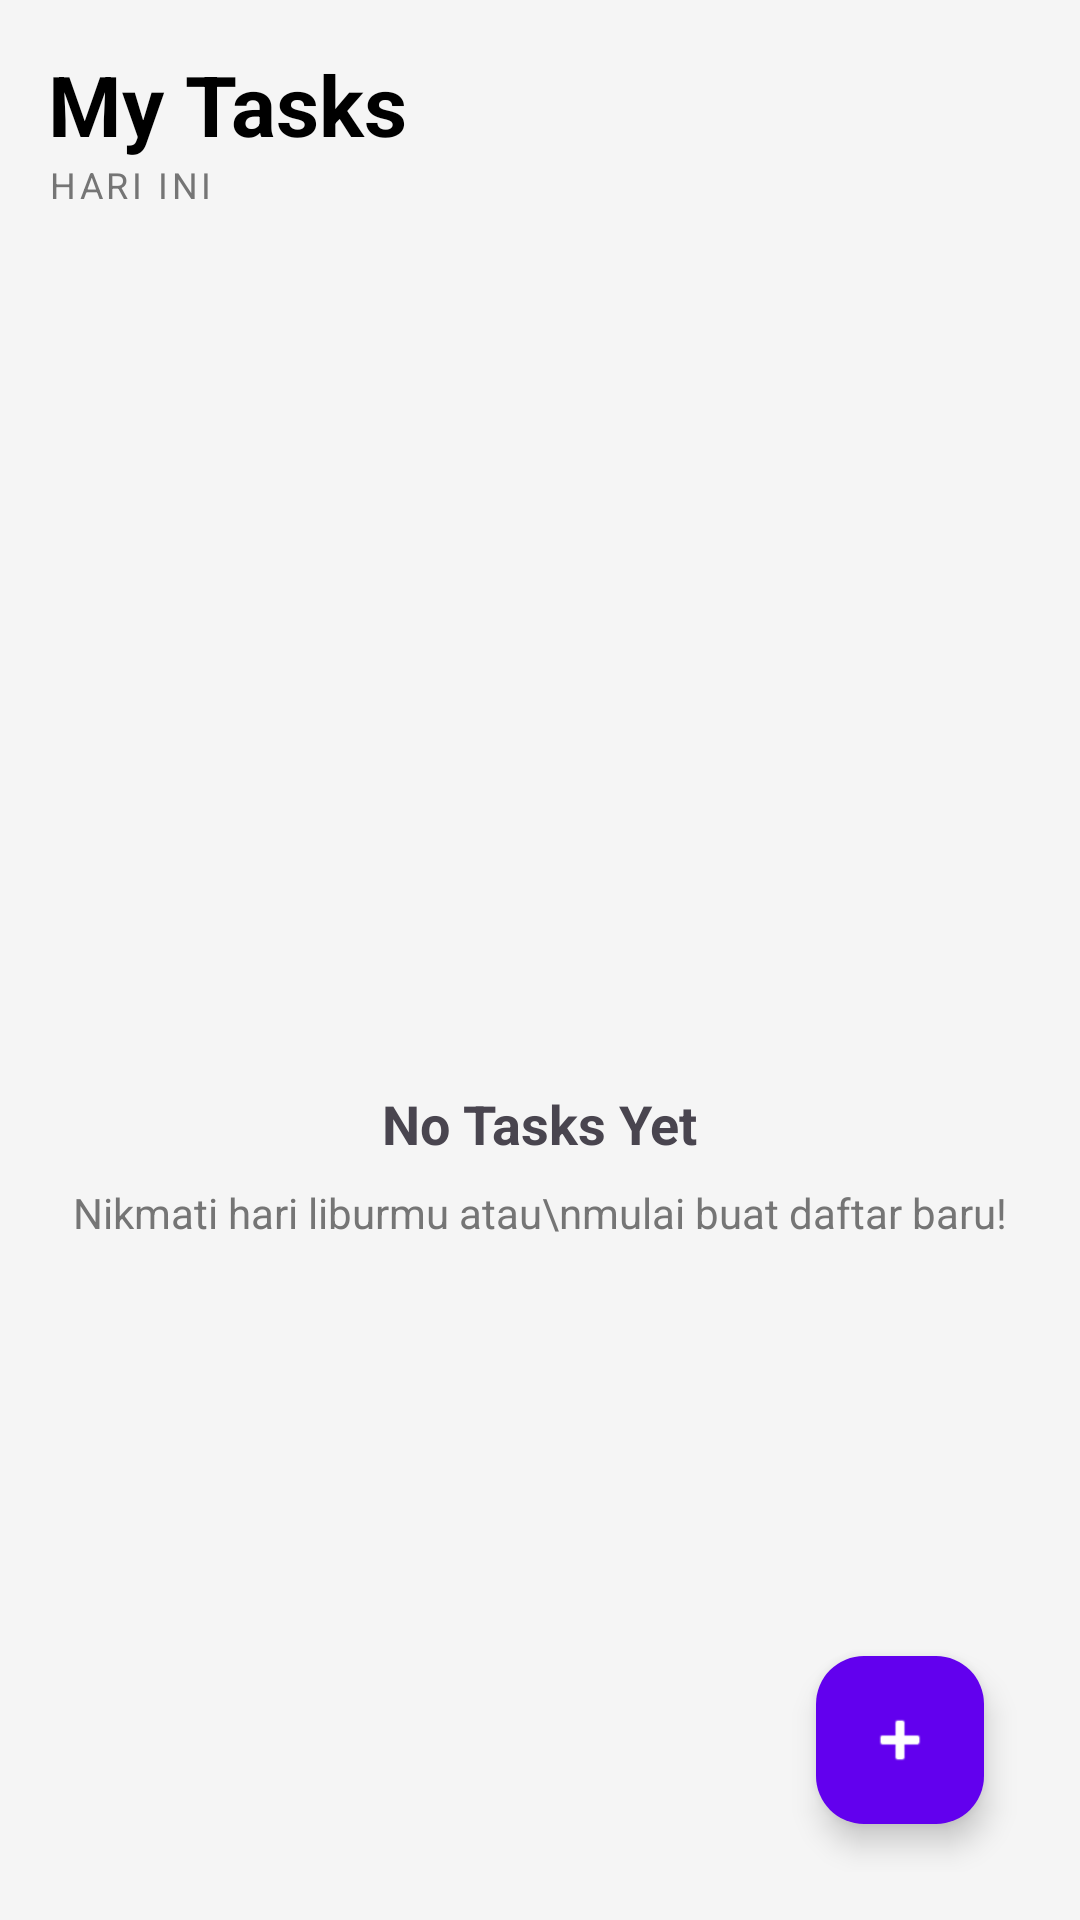

Write the Android layout XML for this screen, with the resource values it uses.
<!-- AndroidManifest.xml: application theme Theme.Post8354 -->
<!-- res/layout/activity_main.xml -->
<?xml version="1.0" encoding="utf-8"?>
<RelativeLayout xmlns:android="http://schemas.android.com/apk/res/android"
    xmlns:app="http://schemas.android.com/apk/res-auto"
    android:layout_width="match_parent"
    android:layout_height="match_parent"
    android:background="#F5F5F5"
    android:padding="16dp">

    <TextView
        android:id="@+id/tvHeader"
        android:layout_width="wrap_content"
        android:layout_height="wrap_content"
        android:text="My Tasks"
        android:textSize="28sp"
        android:textStyle="bold"
        android:textColor="@color/black"/>

    <TextView
        android:id="@+id/tvSubHeader"
        android:layout_width="wrap_content"
        android:layout_height="wrap_content"
        android:layout_below="@id/tvHeader"
        android:text="HARI INI"
        android:textColor="@color/gray_text"
        android:letterSpacing="0.1"
        android:textSize="12sp"/>

    <androidx.recyclerview.widget.RecyclerView
        android:id="@+id/rvTasks"
        android:layout_width="match_parent"
        android:layout_height="match_parent"
        android:layout_below="@id/tvSubHeader"
        android:layout_marginTop="16dp"
        android:visibility="gone"/>

    <LinearLayout
        android:id="@+id/layoutEmptyState"
        android:layout_width="match_parent"
        android:layout_height="wrap_content"
        android:layout_centerInParent="true"
        android:gravity="center"
        android:orientation="vertical"
        android:visibility="visible">

        <ImageView
            android:layout_width="120dp"
            android:layout_height="120dp"
            android:src="@drawable/ic_empty_task"
            android:alpha="0.5"/>
        <TextView
            android:layout_width="wrap_content"
            android:layout_height="wrap_content"
            android:text="No Tasks Yet"
            android:textStyle="bold"
            android:textSize="18sp"
            android:layout_marginTop="16dp"/>

        <TextView
            android:layout_width="wrap_content"
            android:layout_height="wrap_content"
            android:text="Nikmati hari liburmu atau\nmulai buat daftar baru!"
            android:gravity="center"
            android:textColor="@color/gray_text"
            android:layout_marginTop="8dp"/>
    </LinearLayout>

    <com.google.android.material.floatingactionbutton.FloatingActionButton
        android:id="@+id/fabAdd"
        android:layout_width="wrap_content"
        android:layout_height="wrap_content"
        android:layout_alignParentBottom="true"
        android:layout_alignParentEnd="true"
        android:layout_margin="16dp"
        android:src="@android:drawable/ic_input_add"
        app:backgroundTint="@color/purple_500"
        app:tint="@color/white"/>

</RelativeLayout>
<!-- resources referenced by this layout -->
<resources>
  <color name="black">#FF000000</color>
  <color name="gray_text">#757575</color>
  <color name="purple_500">#6200EE</color>
  <color name="white">#FFFFFFFF</color>
  <style name="Theme.Post8354" parent="Base.Theme.Post8354" />
  <style name="Base.Theme.Post8354" parent="Theme.Material3.DayNight.NoActionBar">
          
          
      </style>
</resources>
